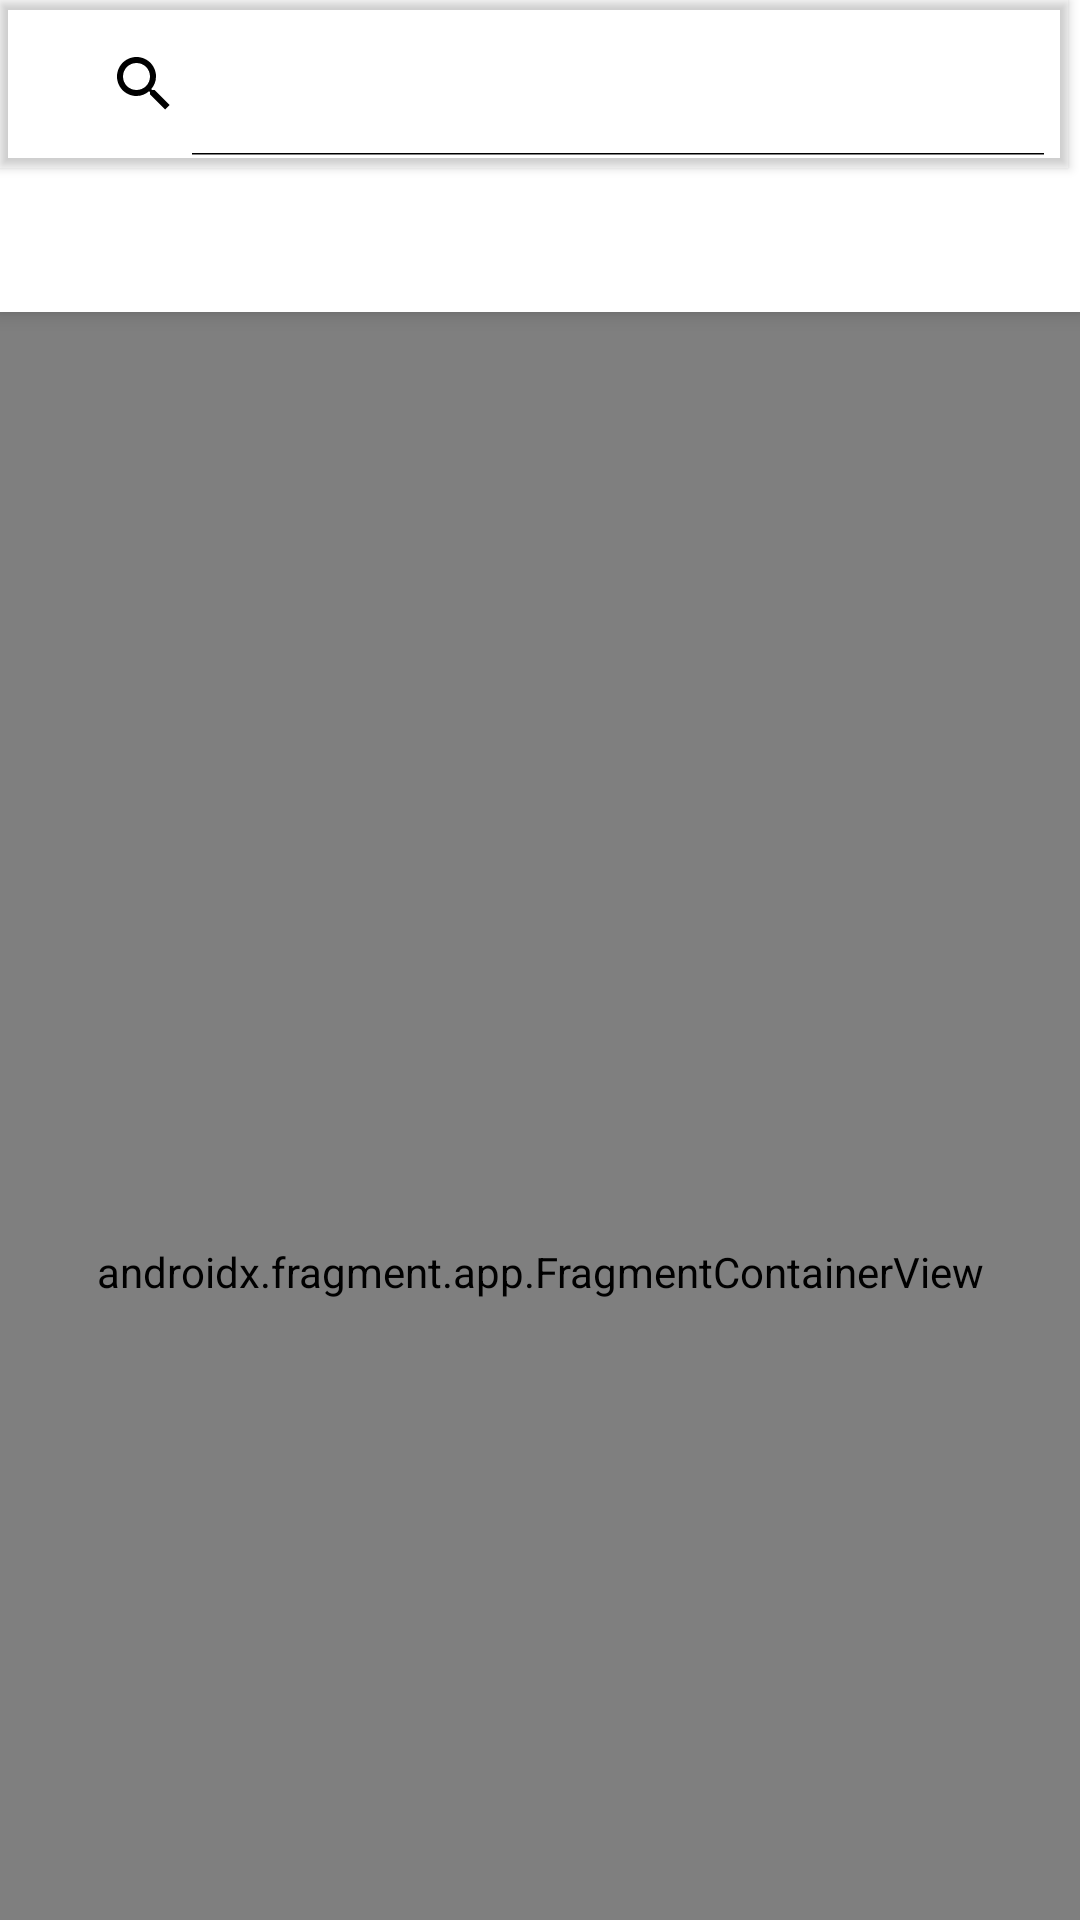

Write the Android layout XML for this screen, with the resource values it uses.
<!-- AndroidManifest.xml: application theme Theme.MyApplication -->
<!-- res/layout/activity_main.xml -->
<?xml version="1.0" encoding="utf-8"?>
<androidx.coordinatorlayout.widget.CoordinatorLayout xmlns:android="http://schemas.android.com/apk/res/android"
    xmlns:app="http://schemas.android.com/apk/res-auto"
    xmlns:tools="http://schemas.android.com/tools"
    android:id="@+id/coordinatorLayout"
    android:layout_width="match_parent"
    android:layout_height="match_parent"

    >

    <com.google.android.material.appbar.AppBarLayout
        android:id="@+id/appbar_layout"
        android:layout_width="match_parent"
        android:layout_height="wrap_content"
        >

        <com.google.android.material.appbar.MaterialToolbar
            android:id="@+id/toolbar"
            android:layout_width="match_parent"
            android:layout_height="match_parent"
            android:layout_marginEnd="4dp"
            android:elevation="2dp"
            app:layout_scrollFlags="scroll|enterAlways|snap">

            <androidx.appcompat.widget.SearchView
                android:id="@+id/search_view"
                android:layout_width="match_parent"
                android:layout_height="match_parent"
                app:iconifiedByDefault="false" />

        </com.google.android.material.appbar.MaterialToolbar>

        <com.google.android.material.tabs.TabLayout
            android:id="@+id/tabs"
            android:layout_width="match_parent"
            android:layout_height="wrap_content"
            app:layout_scrollFlags="scroll|enterAlways|snap"
            app:tabIndicatorColor="@color/black" />

    </com.google.android.material.appbar.AppBarLayout>

    <androidx.fragment.app.FragmentContainerView
        app:layout_behavior="@string/appbar_scrolling_view_behavior"
        android:id="@+id/fragment_container"
        android:name="androidx.navigation.fragment.NavHostFragment"
        android:layout_width="match_parent"
        android:layout_height="match_parent"
        app:defaultNavHost="true"
        app:navGraph="@navigation/navgraph"
        tools:context=".ui.MainActivity" />

</androidx.coordinatorlayout.widget.CoordinatorLayout>
<!-- resources referenced by this layout -->
<resources>
  <color name="black">#FF000000</color>
  <style name="Theme.MyApplication" parent="Theme.MaterialComponents.Light.NoActionBar">
          
          <item name="colorPrimary">@color/white</item>
          <item name="colorPrimaryVariant">@color/black</item>
          <item name="colorOnPrimary">@color/white</item>
          
          <item name="colorSecondary">@color/black</item>
          <item name="colorSecondaryVariant">@color/black</item>
          <item name="colorOnSecondary">@color/black</item>
          
          <item name="android:statusBarColor" tools:targetApi="l">?attr/colorPrimaryVariant</item>
          
          <item name="colorControlNormal">@color/black</item>
          <item name="tabUnboundedRipple">false</item>
          <item name="tabSelectedTextColor">@color/black</item>
  
      </style>
  <color name="white">#FFFFFFFF</color>
</resources>
